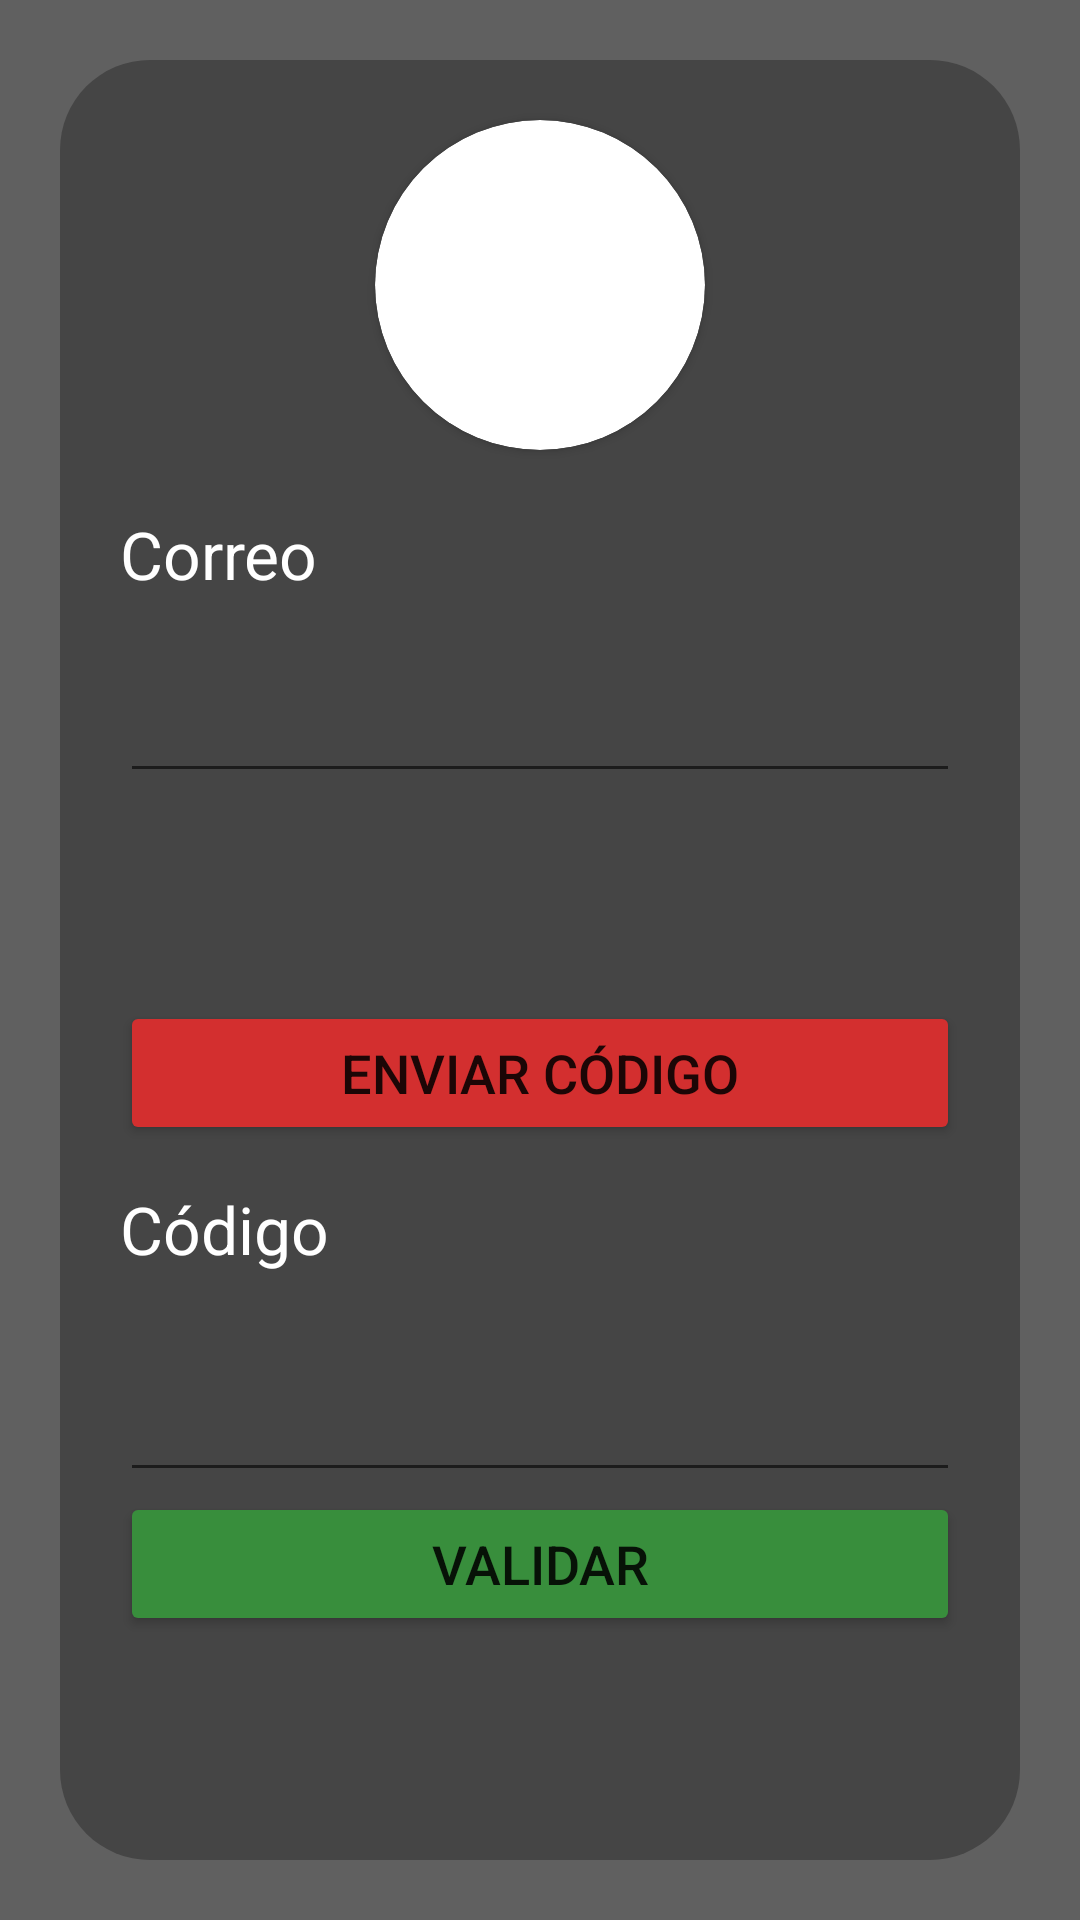

Reconstruct the res/layout file that produces this screen, plus the resources it refers to.
<!-- AndroidManifest.xml: application theme Theme.PrimerTaller -->
<!-- res/layout/activity_validar_codigo.xml -->
<?xml version="1.0" encoding="utf-8"?>
<androidx.constraintlayout.widget.ConstraintLayout xmlns:android="http://schemas.android.com/apk/res/android"
    xmlns:app="http://schemas.android.com/apk/res-auto"
    xmlns:tools="http://schemas.android.com/tools"
    android:layout_width="match_parent"
    android:layout_height="match_parent"
    android:background="#606060"
    android:paddingLeft="20sp"
    android:paddingTop="20sp"
    android:paddingRight="20sp"
    android:paddingBottom="20sp"
    tools:context=".ValidarCodigoActivity">

    <LinearLayout
        android:layout_width="match_parent"
        android:layout_height="match_parent"
        android:background="@drawable/border_radius"
        android:orientation="vertical"
        android:paddingLeft="20sp"
        android:paddingRight="20sp"
        tools:layout_editor_absoluteX="20dp"
        tools:layout_editor_absoluteY="20dp">


        <androidx.cardview.widget.CardView
            android:layout_width="110sp"
            android:layout_height="110sp"
            android:layout_gravity="center"
            android:layout_marginTop="20sp"
            android:layout_marginBottom="20sp"
            app:cardCornerRadius="300sp">

            <ImageView
                android:id="@+id/imageView"
                android:layout_width="match_parent"
                android:layout_height="match_parent"
                app:srcCompat="@drawable/comprobado"
                tools:srcCompat="@drawable/comprobado" />
        </androidx.cardview.widget.CardView>

        <LinearLayout
            android:layout_width="match_parent"
            android:layout_height="match_parent"
            android:layout_weight="1"
            android:orientation="vertical">

            <TextView
                android:id="@+id/textView7"
                android:layout_width="match_parent"
                android:layout_height="wrap_content"
                android:text="Correo"
                android:textColor="#FFFFFF"
                android:textSize="22sp" />

            <EditText
                android:id="@+id/edtcorreo"
                android:layout_width="match_parent"
                android:layout_height="65dp"
                android:ems="10"
                android:inputType="textEmailSubject"
                android:textColor="#FFFFFF" />

            <TextView
                android:id="@+id/textView"
                android:layout_width="match_parent"
                android:layout_height="wrap_content"
                android:layout_marginTop="20sp"
                android:gravity="center"
                android:textColor="#FFFFFF"
                android:textSize="22sp" />

            <Button
                android:id="@+id/btnenviarcodigo"
                android:layout_width="match_parent"
                android:layout_height="wrap_content"
                android:layout_marginTop="20sp"
                android:layout_weight="0"
                android:text="@string/enviarcodigo"
                android:textSize="18sp"
                app:backgroundTint="#D32F2F"
                app:cornerRadius="20dp" />

        </LinearLayout>

        <LinearLayout
            android:layout_width="match_parent"
            android:layout_height="match_parent"
            android:layout_weight="1"
            android:orientation="vertical">

            <TextView
                android:id="@+id/textView8"
                android:layout_width="match_parent"
                android:layout_height="wrap_content"
                android:text="Código"
                android:textColor="#FFFFFF"
                android:textSize="22sp" />

            <EditText
                android:id="@+id/edtcodigo"
                android:layout_width="match_parent"
                android:layout_height="73dp"
                android:ems="10"
                android:inputType="number"
                android:textColor="#FFFFFF" />

            <Button
                android:id="@+id/btnvalidar"
                android:layout_width="match_parent"
                android:layout_height="wrap_content"
                android:layout_weight="0"
                android:text="@string/validar"
                android:textSize="18sp"
                app:backgroundTint="#388E3C"
                app:cornerRadius="20dp" />
        </LinearLayout>

    </LinearLayout>
</androidx.constraintlayout.widget.ConstraintLayout>
<!-- resources referenced by this layout -->
<resources>
  <!-- drawable border_radius (drawable) -->
  <?xml version="1.0" encoding="utf-8"?>
      <shape
          xmlns:android="http://schemas.android.com/apk/res/android">
          <solid
              android:color="#454545">
          </solid>
          <stroke
              android:width="0dp"
              android:color="#454545">
          </stroke>
          <corners
              android:topLeftRadius="30dip"
              android:topRightRadius="30dip"
              android:bottomLeftRadius="30dip"
              android:bottomRightRadius="30dip">
          </corners>
      </shape>
  <string name="enviarcodigo">ENVIAR CÓDIGO</string>
  <string name="validar">VALIDAR</string>
  <style name="Theme.PrimerTaller" parent="Theme.MaterialComponents.DayNight.DarkActionBar">
          
          <item name="colorPrimary">@color/purple_500</item>
          <item name="colorPrimaryVariant">@color/purple_700</item>
          <item name="colorOnPrimary">@color/white</item>
          
          <item name="colorSecondary">@color/teal_200</item>
          <item name="colorSecondaryVariant">@color/teal_700</item>
          <item name="colorOnSecondary">@color/black</item>
          
          <item name="android:statusBarColor" tools:targetApi="l">?attr/colorPrimaryVariant</item>
          
      </style>
  <!-- not gathered from this repository: default colours our renderer supplied (Android Studio template values) -->
  <color name="purple_500">#FF6200EE</color>
  <color name="purple_700">#FF3700B3</color>
  <color name="teal_200">#FF03DAC5</color>
  <color name="teal_700">#FF018786</color>
  <color name="black">#FF000000</color>
  <color name="white">#FFFFFFFF</color>
</resources>
